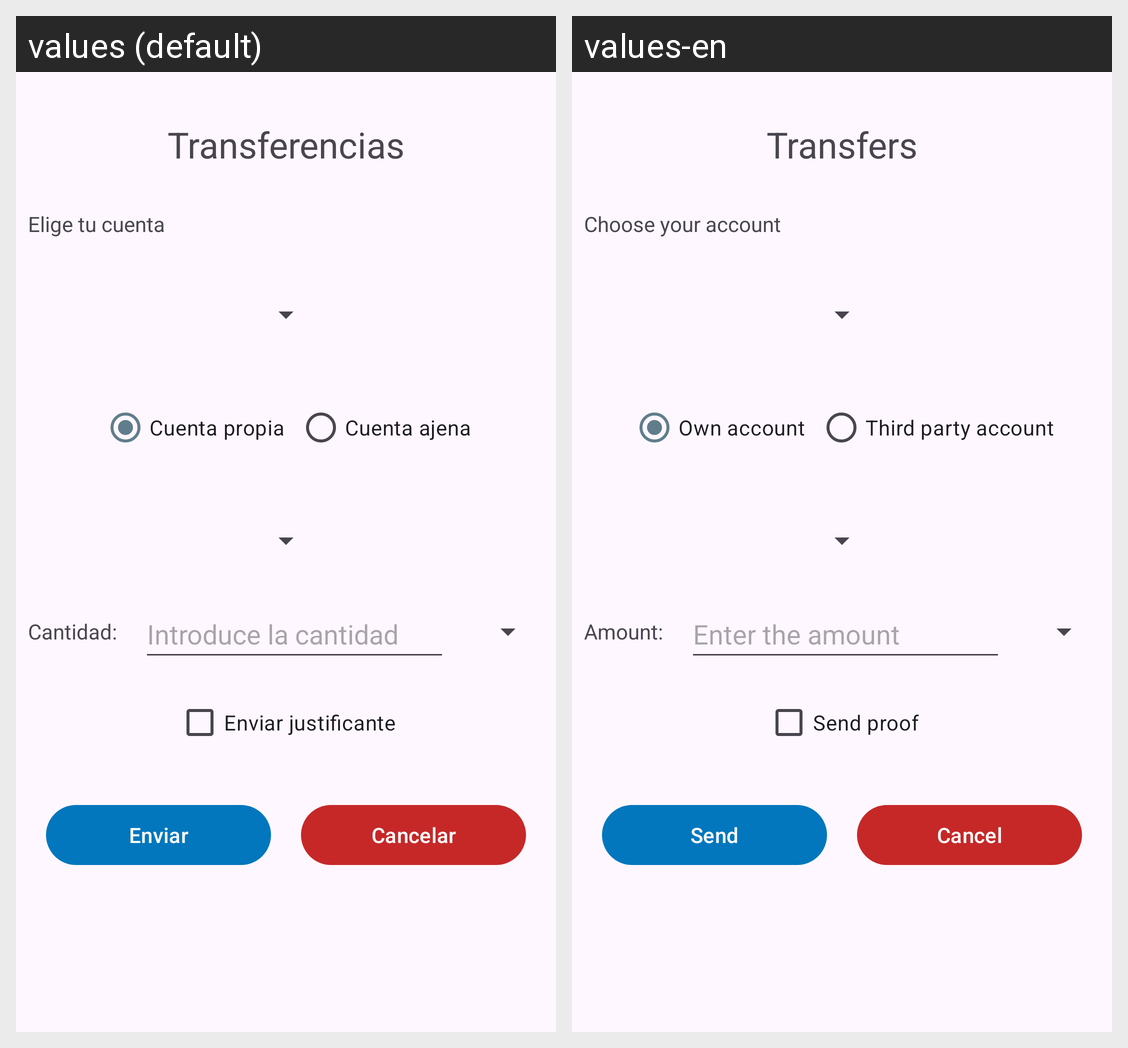

Translations of the strings shown on this Android screen, per locale in the grid:
Android screen res/layout/activity_transfer.xml rendered under 2 locales, left to right: values (default), values-en. Device: Nexus 5 (rendered at 1080×1920; each locale shown at half size, 540×960, under a caption strip naming it); theme Theme.Bancoivtogi.
Strings drawn on this screen, with the default value and each locale's value (text and hints the layout hard-codes, and strings that could not be matched under every locale, appear in the picture but are not listed):

transfers
  values: Transferencias
  values-en: Transfers

choose_account
  values: Elige tu cuenta
  values-en: Choose your account

own_account
  values: Cuenta propia
  values-en: Own account

third_party_account
  values: Cuenta ajena
  values-en: Third party account

amount
  values: Cantidad:
  values-en: Amount:

et_amount
  values: Introduce la cantidad
  values-en: Enter the amount

cbProof
  values: Enviar justificante
  values-en: Send proof
